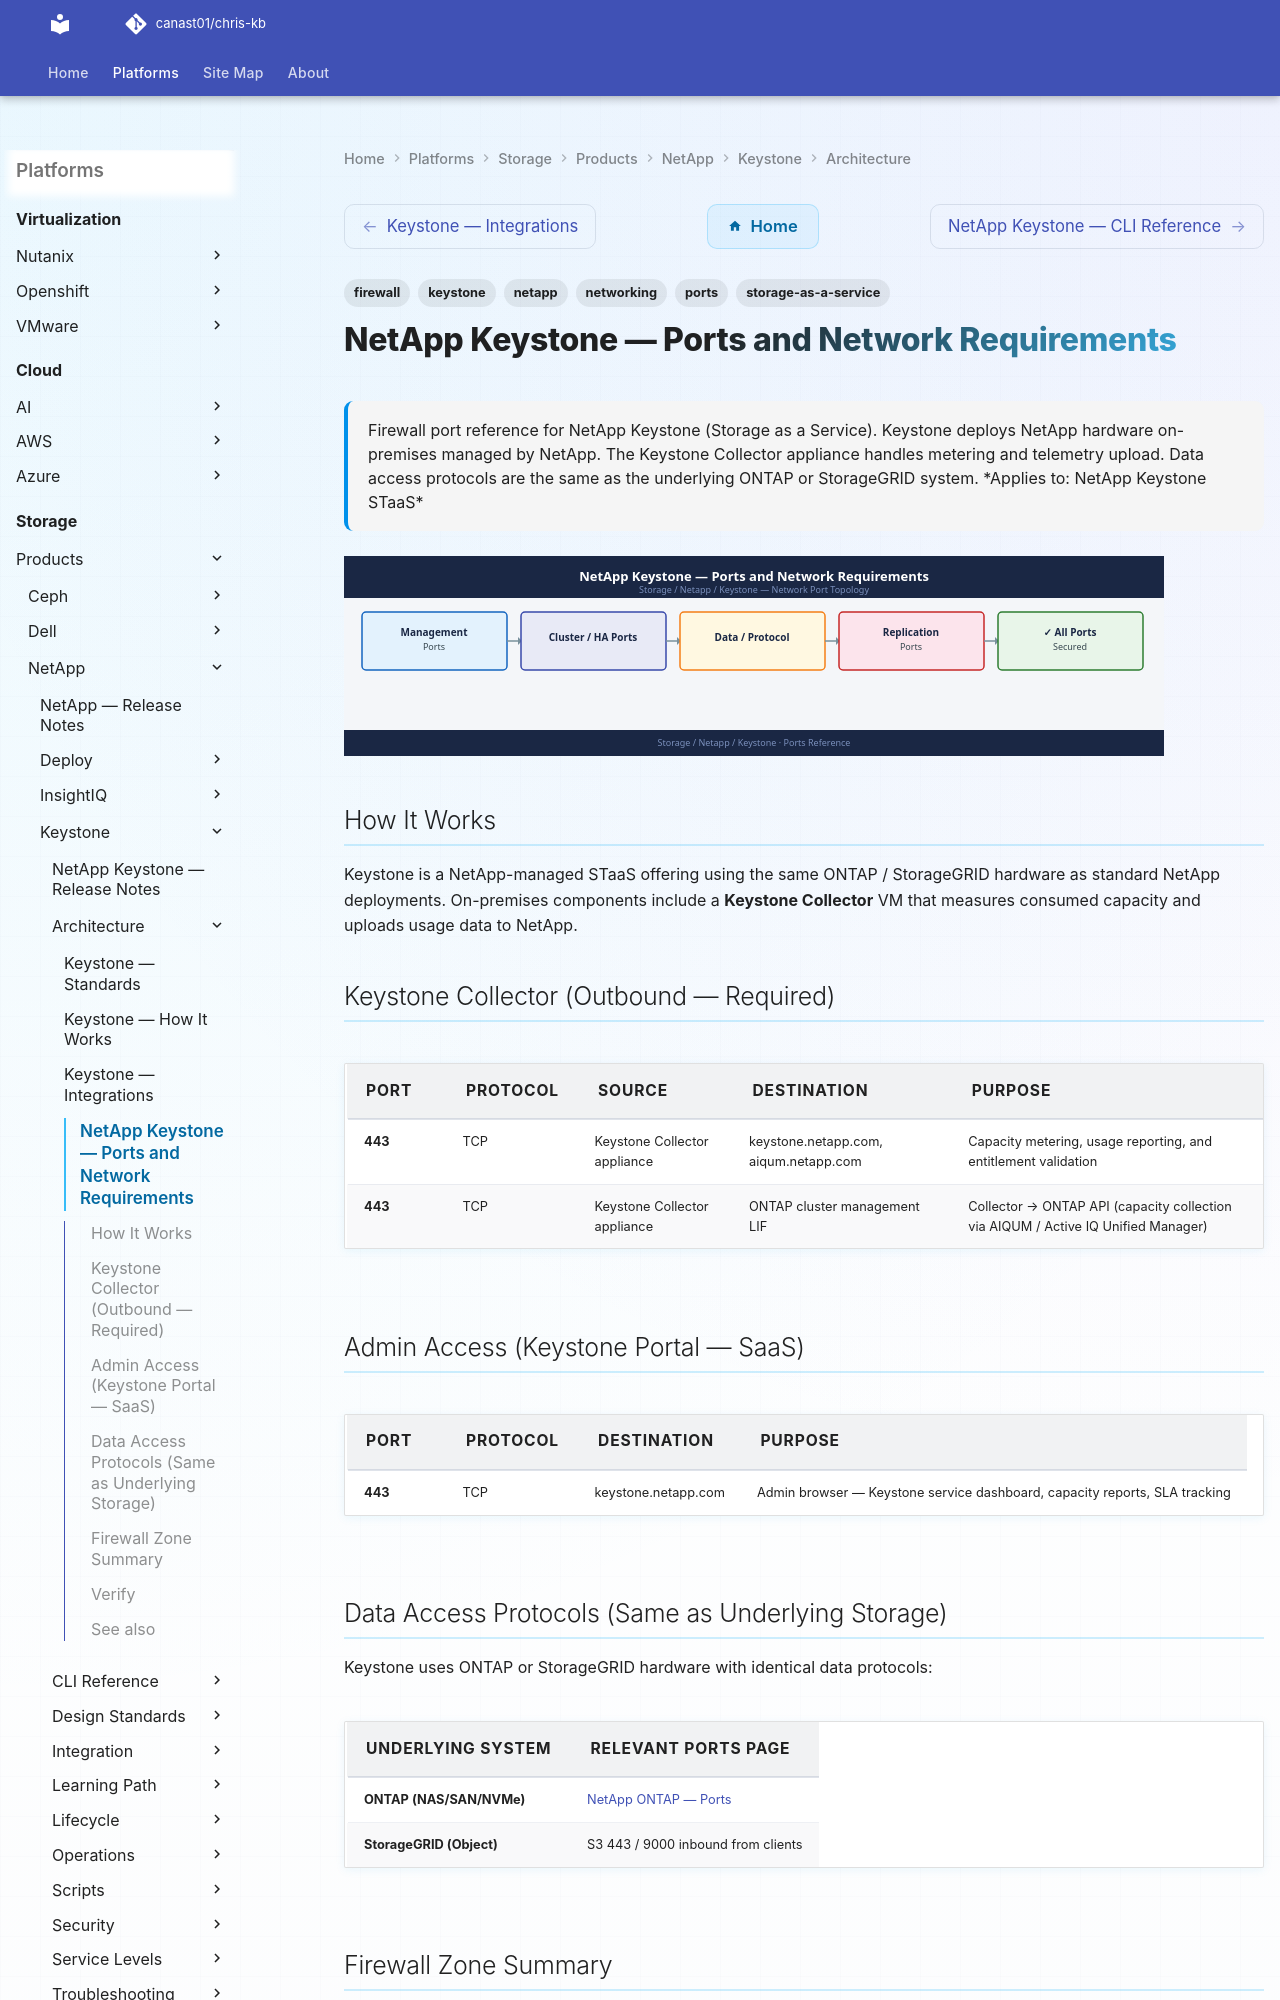

repository: canast01/chris-kb · page: storage/products/netapp/keystone/architecture/ports/index.html · generator: mkdocs

---
tags:
  - keystone
  - netapp
  - networking
  - firewall
  - ports
  - storage-as-a-service
description: "Firewall port reference for NetApp Keystone (Storage as a Service). Keystone deploys NetApp hardware on-premises managed by NetApp. The Keystone Collector..."
---
# NetApp Keystone — Ports and Network Requirements

<div class="kb-summary">
Firewall port reference for NetApp Keystone (Storage as a Service). Keystone deploys NetApp hardware on-premises managed by NetApp. The Keystone Collector appliance handles metering and telemetry upload. Data access protocols are the same as the underlying ONTAP or StorageGRID system.

*Applies to: NetApp Keystone STaaS*
</div>
![NetApp Keystone — Ports and Network Requirements](../../../../../assets/storage-netapp-keystone-architecture-ports.svg)

## How It Works

Keystone is a NetApp-managed STaaS offering using the same ONTAP / StorageGRID hardware as standard NetApp deployments. On-premises components include a **Keystone Collector** VM that measures consumed capacity and uploads usage data to NetApp.

## Keystone Collector (Outbound — Required)

| Port | Protocol | Source | Destination | Purpose |
|---|---|---|---|---|
| 443 | TCP | Keystone Collector appliance | keystone.netapp.com, aiqum.netapp.com | Capacity metering, usage reporting, and entitlement validation |
| 443 | TCP | Keystone Collector appliance | ONTAP cluster management LIF | Collector → ONTAP API (capacity collection via AIQUM / Active IQ Unified Manager) |
